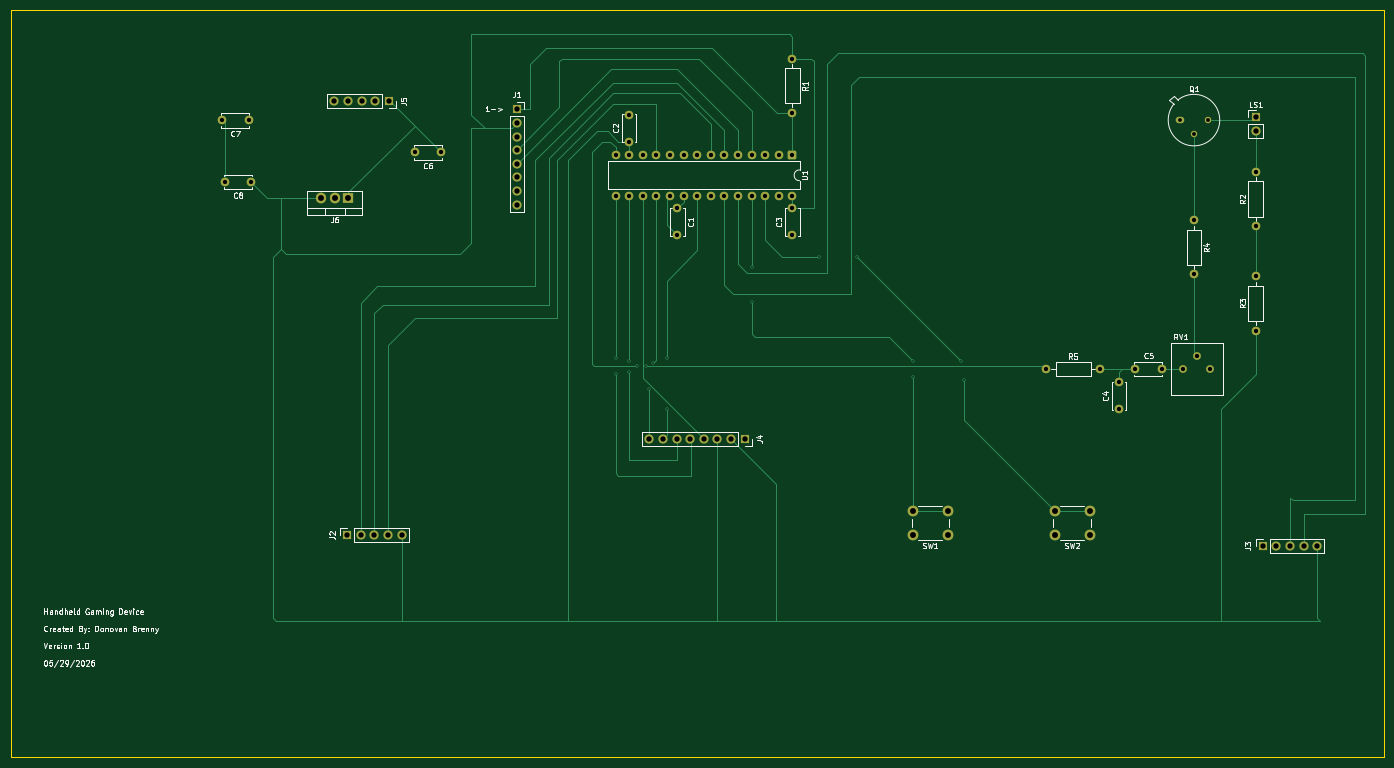
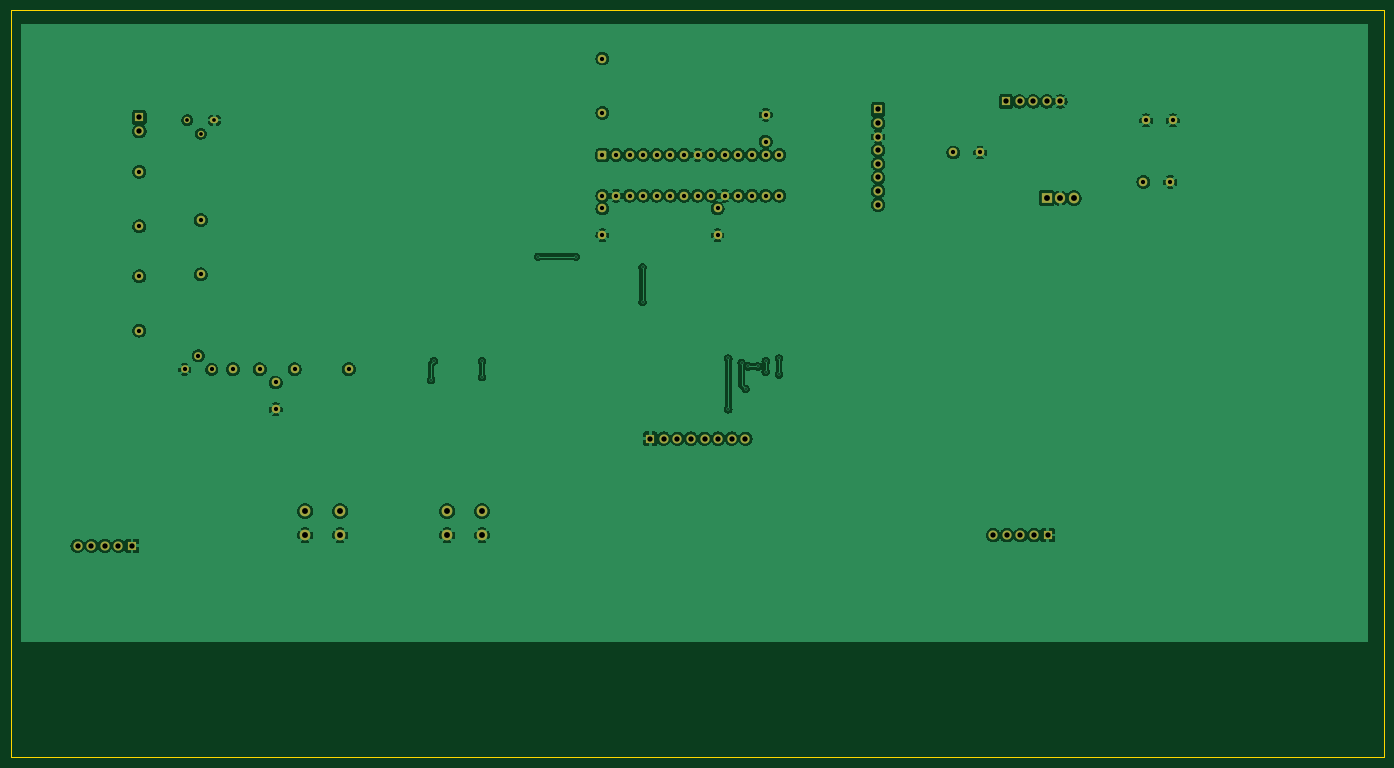
Circuit board: 9 layer files. Board 256.5 x 139.5 mm.
- bottom_copper: Handheld-Gaming-Device-B_Cu.gbr (194766 bytes)
- bottom_mask: Handheld-Gaming-Device-B_Mask.gbr (4473 bytes)
- bottom_silk: Handheld-Gaming-Device-B_Silkscreen.gbr (4483 bytes)
- outline: Handheld-Gaming-Device-Edge_Cuts.gbr (621 bytes)
- top_copper: Handheld-Gaming-Device-F_Cu.gbr (19024 bytes)
- top_mask: Handheld-Gaming-Device-F_Mask.gbr (4473 bytes)
- top_silk: Handheld-Gaming-Device-F_Silkscreen.gbr (72862 bytes)
- drill: Handheld-Gaming-Device-NPTH.drl (264 bytes)
- drill: Handheld-Gaming-Device-PTH.drl (2245 bytes)

=== bottom_copper: Handheld-Gaming-Device-B_Cu.gbr (194766 bytes, source omitted) ===
=== bottom_mask: Handheld-Gaming-Device-B_Mask.gbr ===
%TF.GenerationSoftware,KiCad,Pcbnew,10.0.3*%
%TF.CreationDate,2026-05-29T14:56:45-05:00*%
%TF.ProjectId,Handheld-Gaming-Device,48616e64-6865-46c6-942d-47616d696e67,rev?*%
%TF.SameCoordinates,Original*%
%TF.FileFunction,Soldermask,Bot*%
%TF.FilePolarity,Negative*%
%FSLAX46Y46*%
G04 Gerber Fmt 4.6, Leading zero omitted, Abs format (unit mm)*
G04 Created by KiCad (PCBNEW 10.0.3) date 2026-05-29 14:56:45*
%MOMM*%
%LPD*%
G01*
G04 APERTURE LIST*
G04 Aperture macros list*
%AMRoundRect*
0 Rectangle with rounded corners*
0 $1 Rounding radius*
0 $2 $3 $4 $5 $6 $7 $8 $9 X,Y pos of 4 corners*
0 Add a 4 corners polygon primitive as box body*
4,1,4,$2,$3,$4,$5,$6,$7,$8,$9,$2,$3,0*
0 Add four circle primitives for the rounded corners*
1,1,$1+$1,$2,$3*
1,1,$1+$1,$4,$5*
1,1,$1+$1,$6,$7*
1,1,$1+$1,$8,$9*
0 Add four rect primitives between the rounded corners*
20,1,$1+$1,$2,$3,$4,$5,0*
20,1,$1+$1,$4,$5,$6,$7,0*
20,1,$1+$1,$6,$7,$8,$9,0*
20,1,$1+$1,$8,$9,$2,$3,0*%
G04 Aperture macros list end*
%ADD10O,1.600000X1.200000*%
%ADD11C,1.200000*%
%ADD12C,1.700000*%
%ADD13R,1.700000X1.700000*%
%ADD14C,1.600000*%
%ADD15RoundRect,0.250000X-0.550000X0.550000X-0.550000X-0.550000X0.550000X-0.550000X0.550000X0.550000X0*%
%ADD16C,2.000000*%
%ADD17C,1.440000*%
%ADD18R,1.905000X2.000000*%
%ADD19O,1.905000X2.000000*%
G04 APERTURE END LIST*
D10*
%TO.C,Q1*%
X238460000Y-36500000D03*
D11*
X241000000Y-39040000D03*
X243540000Y-36500000D03*
%TD*%
D12*
%TO.C,J5*%
X80460000Y-33000000D03*
X83000000Y-33000000D03*
X85540000Y-33000000D03*
X88080000Y-33000000D03*
D13*
X90620000Y-33000000D03*
%TD*%
D14*
%TO.C,U1*%
X166000000Y-50620000D03*
X163460000Y-50620000D03*
X160920000Y-50620000D03*
X158380000Y-50620000D03*
X155840000Y-50620000D03*
X153300000Y-50620000D03*
X150760000Y-50620000D03*
X148220000Y-50620000D03*
X145680000Y-50620000D03*
X143140000Y-50620000D03*
X140600000Y-50620000D03*
X138060000Y-50620000D03*
X135520000Y-50620000D03*
X132980000Y-50620000D03*
X132980000Y-43000000D03*
X135520000Y-43000000D03*
X138060000Y-43000000D03*
X140600000Y-43000000D03*
X143140000Y-43000000D03*
X145680000Y-43000000D03*
X148220000Y-43000000D03*
X150760000Y-43000000D03*
X153300000Y-43000000D03*
X155840000Y-43000000D03*
X158380000Y-43000000D03*
X160920000Y-43000000D03*
X163460000Y-43000000D03*
D15*
X166000000Y-43000000D03*
%TD*%
D12*
%TO.C,LS1*%
X252500000Y-38540000D03*
D13*
X252500000Y-36000000D03*
%TD*%
D14*
%TO.C,C3*%
X166000000Y-53000000D03*
X166000000Y-58000000D03*
%TD*%
D16*
%TO.C,SW2*%
X221500000Y-114000000D03*
X215000000Y-114000000D03*
X221500000Y-109500000D03*
X215000000Y-109500000D03*
%TD*%
%TO.C,SW1*%
X195000000Y-114000000D03*
X188500000Y-114000000D03*
X195000000Y-109500000D03*
X188500000Y-109500000D03*
%TD*%
D17*
%TO.C,RV1*%
X244040000Y-83040000D03*
X241500000Y-80500000D03*
X238960000Y-83040000D03*
%TD*%
D14*
%TO.C,R5*%
X213340000Y-83000000D03*
X223500000Y-83000000D03*
%TD*%
%TO.C,R4*%
X241000000Y-55160000D03*
X241000000Y-65320000D03*
%TD*%
%TO.C,R3*%
X252500000Y-75815000D03*
X252500000Y-65655000D03*
%TD*%
%TO.C,R2*%
X252500000Y-56315000D03*
X252500000Y-46155000D03*
%TD*%
%TO.C,R1*%
X166000000Y-25000000D03*
X166000000Y-35160000D03*
%TD*%
D18*
%TO.C,J6*%
X83040000Y-51050000D03*
D19*
X80500000Y-51050000D03*
X77960000Y-51050000D03*
%TD*%
D13*
%TO.C,J4*%
X157080000Y-96000000D03*
D12*
X154540000Y-96000000D03*
X152000000Y-96000000D03*
X149460000Y-96000000D03*
X146920000Y-96000000D03*
X144380000Y-96000000D03*
X141840000Y-96000000D03*
X139300000Y-96000000D03*
%TD*%
D13*
%TO.C,J3*%
X253840000Y-116000000D03*
D12*
X256380000Y-116000000D03*
X258920000Y-116000000D03*
X261460000Y-116000000D03*
X264000000Y-116000000D03*
%TD*%
D13*
%TO.C,J2*%
X82840000Y-114000000D03*
D12*
X85380000Y-114000000D03*
X87920000Y-114000000D03*
X90460000Y-114000000D03*
X93000000Y-114000000D03*
%TD*%
D13*
%TO.C,J1*%
X114500000Y-34500000D03*
D12*
X114500000Y-37040000D03*
X114500000Y-39580000D03*
X114500000Y-42120000D03*
X114500000Y-44660000D03*
X114500000Y-47200000D03*
X114500000Y-49740000D03*
X114500000Y-52280000D03*
%TD*%
D14*
%TO.C,C8*%
X64960000Y-48050000D03*
X59960000Y-48050000D03*
%TD*%
%TO.C,C7*%
X64460000Y-36550000D03*
X59460000Y-36550000D03*
%TD*%
%TO.C,C6*%
X100460000Y-42550000D03*
X95460000Y-42550000D03*
%TD*%
%TO.C,C5*%
X230000000Y-83000000D03*
X235000000Y-83000000D03*
%TD*%
%TO.C,C4*%
X227000000Y-90500000D03*
X227000000Y-85500000D03*
%TD*%
%TO.C,C2*%
X135500000Y-40500000D03*
X135500000Y-35500000D03*
%TD*%
%TO.C,C1*%
X144500000Y-53000000D03*
X144500000Y-58000000D03*
%TD*%
M02*

=== bottom_silk: Handheld-Gaming-Device-B_Silkscreen.gbr ===
%TF.GenerationSoftware,KiCad,Pcbnew,10.0.3*%
%TF.CreationDate,2026-05-29T14:56:45-05:00*%
%TF.ProjectId,Handheld-Gaming-Device,48616e64-6865-46c6-942d-47616d696e67,rev?*%
%TF.SameCoordinates,Original*%
%TF.FileFunction,Legend,Bot*%
%TF.FilePolarity,Positive*%
%FSLAX46Y46*%
G04 Gerber Fmt 4.6, Leading zero omitted, Abs format (unit mm)*
G04 Created by KiCad (PCBNEW 10.0.3) date 2026-05-29 14:56:45*
%MOMM*%
%LPD*%
G01*
G04 APERTURE LIST*
G04 Aperture macros list*
%AMRoundRect*
0 Rectangle with rounded corners*
0 $1 Rounding radius*
0 $2 $3 $4 $5 $6 $7 $8 $9 X,Y pos of 4 corners*
0 Add a 4 corners polygon primitive as box body*
4,1,4,$2,$3,$4,$5,$6,$7,$8,$9,$2,$3,0*
0 Add four circle primitives for the rounded corners*
1,1,$1+$1,$2,$3*
1,1,$1+$1,$4,$5*
1,1,$1+$1,$6,$7*
1,1,$1+$1,$8,$9*
0 Add four rect primitives between the rounded corners*
20,1,$1+$1,$2,$3,$4,$5,0*
20,1,$1+$1,$4,$5,$6,$7,0*
20,1,$1+$1,$6,$7,$8,$9,0*
20,1,$1+$1,$8,$9,$2,$3,0*%
G04 Aperture macros list end*
%ADD10O,1.600000X1.200000*%
%ADD11C,1.200000*%
%ADD12C,1.700000*%
%ADD13R,1.700000X1.700000*%
%ADD14C,1.600000*%
%ADD15RoundRect,0.250000X-0.550000X0.550000X-0.550000X-0.550000X0.550000X-0.550000X0.550000X0.550000X0*%
%ADD16C,2.000000*%
%ADD17C,1.440000*%
%ADD18R,1.905000X2.000000*%
%ADD19O,1.905000X2.000000*%
G04 APERTURE END LIST*
%LPC*%
D10*
%TO.C,Q1*%
X238460000Y-36500000D03*
D11*
X241000000Y-39040000D03*
X243540000Y-36500000D03*
%TD*%
D12*
%TO.C,J5*%
X80460000Y-33000000D03*
X83000000Y-33000000D03*
X85540000Y-33000000D03*
X88080000Y-33000000D03*
D13*
X90620000Y-33000000D03*
%TD*%
D14*
%TO.C,U1*%
X166000000Y-50620000D03*
X163460000Y-50620000D03*
X160920000Y-50620000D03*
X158380000Y-50620000D03*
X155840000Y-50620000D03*
X153300000Y-50620000D03*
X150760000Y-50620000D03*
X148220000Y-50620000D03*
X145680000Y-50620000D03*
X143140000Y-50620000D03*
X140600000Y-50620000D03*
X138060000Y-50620000D03*
X135520000Y-50620000D03*
X132980000Y-50620000D03*
X132980000Y-43000000D03*
X135520000Y-43000000D03*
X138060000Y-43000000D03*
X140600000Y-43000000D03*
X143140000Y-43000000D03*
X145680000Y-43000000D03*
X148220000Y-43000000D03*
X150760000Y-43000000D03*
X153300000Y-43000000D03*
X155840000Y-43000000D03*
X158380000Y-43000000D03*
X160920000Y-43000000D03*
X163460000Y-43000000D03*
D15*
X166000000Y-43000000D03*
%TD*%
D12*
%TO.C,LS1*%
X252500000Y-38540000D03*
D13*
X252500000Y-36000000D03*
%TD*%
D14*
%TO.C,C3*%
X166000000Y-53000000D03*
X166000000Y-58000000D03*
%TD*%
D16*
%TO.C,SW2*%
X221500000Y-114000000D03*
X215000000Y-114000000D03*
X221500000Y-109500000D03*
X215000000Y-109500000D03*
%TD*%
%TO.C,SW1*%
X195000000Y-114000000D03*
X188500000Y-114000000D03*
X195000000Y-109500000D03*
X188500000Y-109500000D03*
%TD*%
D17*
%TO.C,RV1*%
X244040000Y-83040000D03*
X241500000Y-80500000D03*
X238960000Y-83040000D03*
%TD*%
D14*
%TO.C,R5*%
X213340000Y-83000000D03*
X223500000Y-83000000D03*
%TD*%
%TO.C,R4*%
X241000000Y-55160000D03*
X241000000Y-65320000D03*
%TD*%
%TO.C,R3*%
X252500000Y-75815000D03*
X252500000Y-65655000D03*
%TD*%
%TO.C,R2*%
X252500000Y-56315000D03*
X252500000Y-46155000D03*
%TD*%
%TO.C,R1*%
X166000000Y-25000000D03*
X166000000Y-35160000D03*
%TD*%
D18*
%TO.C,J6*%
X83040000Y-51050000D03*
D19*
X80500000Y-51050000D03*
X77960000Y-51050000D03*
%TD*%
D13*
%TO.C,J4*%
X157080000Y-96000000D03*
D12*
X154540000Y-96000000D03*
X152000000Y-96000000D03*
X149460000Y-96000000D03*
X146920000Y-96000000D03*
X144380000Y-96000000D03*
X141840000Y-96000000D03*
X139300000Y-96000000D03*
%TD*%
D13*
%TO.C,J3*%
X253840000Y-116000000D03*
D12*
X256380000Y-116000000D03*
X258920000Y-116000000D03*
X261460000Y-116000000D03*
X264000000Y-116000000D03*
%TD*%
D13*
%TO.C,J2*%
X82840000Y-114000000D03*
D12*
X85380000Y-114000000D03*
X87920000Y-114000000D03*
X90460000Y-114000000D03*
X93000000Y-114000000D03*
%TD*%
D13*
%TO.C,J1*%
X114500000Y-34500000D03*
D12*
X114500000Y-37040000D03*
X114500000Y-39580000D03*
X114500000Y-42120000D03*
X114500000Y-44660000D03*
X114500000Y-47200000D03*
X114500000Y-49740000D03*
X114500000Y-52280000D03*
%TD*%
D14*
%TO.C,C8*%
X64960000Y-48050000D03*
X59960000Y-48050000D03*
%TD*%
%TO.C,C7*%
X64460000Y-36550000D03*
X59460000Y-36550000D03*
%TD*%
%TO.C,C6*%
X100460000Y-42550000D03*
X95460000Y-42550000D03*
%TD*%
%TO.C,C5*%
X230000000Y-83000000D03*
X235000000Y-83000000D03*
%TD*%
%TO.C,C4*%
X227000000Y-90500000D03*
X227000000Y-85500000D03*
%TD*%
%TO.C,C2*%
X135500000Y-40500000D03*
X135500000Y-35500000D03*
%TD*%
%TO.C,C1*%
X144500000Y-53000000D03*
X144500000Y-58000000D03*
%TD*%
%LPD*%
M02*

=== outline: Handheld-Gaming-Device-Edge_Cuts.gbr ===
%TF.GenerationSoftware,KiCad,Pcbnew,10.0.3*%
%TF.CreationDate,2026-05-29T14:56:45-05:00*%
%TF.ProjectId,Handheld-Gaming-Device,48616e64-6865-46c6-942d-47616d696e67,rev?*%
%TF.SameCoordinates,Original*%
%TF.FileFunction,Profile,NP*%
%FSLAX46Y46*%
G04 Gerber Fmt 4.6, Leading zero omitted, Abs format (unit mm)*
G04 Created by KiCad (PCBNEW 10.0.3) date 2026-05-29 14:56:45*
%MOMM*%
%LPD*%
G01*
G04 APERTURE LIST*
%TA.AperFunction,Profile*%
%ADD10C,0.050000*%
%TD*%
G04 APERTURE END LIST*
D10*
X20000000Y-16000000D02*
X276500000Y-16000000D01*
X276500000Y-155500000D01*
X20000000Y-155500000D01*
X20000000Y-16000000D01*
M02*

=== top_copper: Handheld-Gaming-Device-F_Cu.gbr (19024 bytes, source omitted) ===
=== top_mask: Handheld-Gaming-Device-F_Mask.gbr ===
%TF.GenerationSoftware,KiCad,Pcbnew,10.0.3*%
%TF.CreationDate,2026-05-29T14:56:45-05:00*%
%TF.ProjectId,Handheld-Gaming-Device,48616e64-6865-46c6-942d-47616d696e67,rev?*%
%TF.SameCoordinates,Original*%
%TF.FileFunction,Soldermask,Top*%
%TF.FilePolarity,Negative*%
%FSLAX46Y46*%
G04 Gerber Fmt 4.6, Leading zero omitted, Abs format (unit mm)*
G04 Created by KiCad (PCBNEW 10.0.3) date 2026-05-29 14:56:45*
%MOMM*%
%LPD*%
G01*
G04 APERTURE LIST*
G04 Aperture macros list*
%AMRoundRect*
0 Rectangle with rounded corners*
0 $1 Rounding radius*
0 $2 $3 $4 $5 $6 $7 $8 $9 X,Y pos of 4 corners*
0 Add a 4 corners polygon primitive as box body*
4,1,4,$2,$3,$4,$5,$6,$7,$8,$9,$2,$3,0*
0 Add four circle primitives for the rounded corners*
1,1,$1+$1,$2,$3*
1,1,$1+$1,$4,$5*
1,1,$1+$1,$6,$7*
1,1,$1+$1,$8,$9*
0 Add four rect primitives between the rounded corners*
20,1,$1+$1,$2,$3,$4,$5,0*
20,1,$1+$1,$4,$5,$6,$7,0*
20,1,$1+$1,$6,$7,$8,$9,0*
20,1,$1+$1,$8,$9,$2,$3,0*%
G04 Aperture macros list end*
%ADD10O,1.600000X1.200000*%
%ADD11C,1.200000*%
%ADD12C,1.700000*%
%ADD13R,1.700000X1.700000*%
%ADD14C,1.600000*%
%ADD15RoundRect,0.250000X-0.550000X0.550000X-0.550000X-0.550000X0.550000X-0.550000X0.550000X0.550000X0*%
%ADD16C,2.000000*%
%ADD17C,1.440000*%
%ADD18R,1.905000X2.000000*%
%ADD19O,1.905000X2.000000*%
G04 APERTURE END LIST*
D10*
%TO.C,Q1*%
X238460000Y-36500000D03*
D11*
X241000000Y-39040000D03*
X243540000Y-36500000D03*
%TD*%
D12*
%TO.C,J5*%
X80460000Y-33000000D03*
X83000000Y-33000000D03*
X85540000Y-33000000D03*
X88080000Y-33000000D03*
D13*
X90620000Y-33000000D03*
%TD*%
D14*
%TO.C,U1*%
X166000000Y-50620000D03*
X163460000Y-50620000D03*
X160920000Y-50620000D03*
X158380000Y-50620000D03*
X155840000Y-50620000D03*
X153300000Y-50620000D03*
X150760000Y-50620000D03*
X148220000Y-50620000D03*
X145680000Y-50620000D03*
X143140000Y-50620000D03*
X140600000Y-50620000D03*
X138060000Y-50620000D03*
X135520000Y-50620000D03*
X132980000Y-50620000D03*
X132980000Y-43000000D03*
X135520000Y-43000000D03*
X138060000Y-43000000D03*
X140600000Y-43000000D03*
X143140000Y-43000000D03*
X145680000Y-43000000D03*
X148220000Y-43000000D03*
X150760000Y-43000000D03*
X153300000Y-43000000D03*
X155840000Y-43000000D03*
X158380000Y-43000000D03*
X160920000Y-43000000D03*
X163460000Y-43000000D03*
D15*
X166000000Y-43000000D03*
%TD*%
D12*
%TO.C,LS1*%
X252500000Y-38540000D03*
D13*
X252500000Y-36000000D03*
%TD*%
D14*
%TO.C,C3*%
X166000000Y-53000000D03*
X166000000Y-58000000D03*
%TD*%
D16*
%TO.C,SW2*%
X221500000Y-114000000D03*
X215000000Y-114000000D03*
X221500000Y-109500000D03*
X215000000Y-109500000D03*
%TD*%
%TO.C,SW1*%
X195000000Y-114000000D03*
X188500000Y-114000000D03*
X195000000Y-109500000D03*
X188500000Y-109500000D03*
%TD*%
D17*
%TO.C,RV1*%
X244040000Y-83040000D03*
X241500000Y-80500000D03*
X238960000Y-83040000D03*
%TD*%
D14*
%TO.C,R5*%
X213340000Y-83000000D03*
X223500000Y-83000000D03*
%TD*%
%TO.C,R4*%
X241000000Y-55160000D03*
X241000000Y-65320000D03*
%TD*%
%TO.C,R3*%
X252500000Y-75815000D03*
X252500000Y-65655000D03*
%TD*%
%TO.C,R2*%
X252500000Y-56315000D03*
X252500000Y-46155000D03*
%TD*%
%TO.C,R1*%
X166000000Y-25000000D03*
X166000000Y-35160000D03*
%TD*%
D18*
%TO.C,J6*%
X83040000Y-51050000D03*
D19*
X80500000Y-51050000D03*
X77960000Y-51050000D03*
%TD*%
D13*
%TO.C,J4*%
X157080000Y-96000000D03*
D12*
X154540000Y-96000000D03*
X152000000Y-96000000D03*
X149460000Y-96000000D03*
X146920000Y-96000000D03*
X144380000Y-96000000D03*
X141840000Y-96000000D03*
X139300000Y-96000000D03*
%TD*%
D13*
%TO.C,J3*%
X253840000Y-116000000D03*
D12*
X256380000Y-116000000D03*
X258920000Y-116000000D03*
X261460000Y-116000000D03*
X264000000Y-116000000D03*
%TD*%
D13*
%TO.C,J2*%
X82840000Y-114000000D03*
D12*
X85380000Y-114000000D03*
X87920000Y-114000000D03*
X90460000Y-114000000D03*
X93000000Y-114000000D03*
%TD*%
D13*
%TO.C,J1*%
X114500000Y-34500000D03*
D12*
X114500000Y-37040000D03*
X114500000Y-39580000D03*
X114500000Y-42120000D03*
X114500000Y-44660000D03*
X114500000Y-47200000D03*
X114500000Y-49740000D03*
X114500000Y-52280000D03*
%TD*%
D14*
%TO.C,C8*%
X64960000Y-48050000D03*
X59960000Y-48050000D03*
%TD*%
%TO.C,C7*%
X64460000Y-36550000D03*
X59460000Y-36550000D03*
%TD*%
%TO.C,C6*%
X100460000Y-42550000D03*
X95460000Y-42550000D03*
%TD*%
%TO.C,C5*%
X230000000Y-83000000D03*
X235000000Y-83000000D03*
%TD*%
%TO.C,C4*%
X227000000Y-90500000D03*
X227000000Y-85500000D03*
%TD*%
%TO.C,C2*%
X135500000Y-40500000D03*
X135500000Y-35500000D03*
%TD*%
%TO.C,C1*%
X144500000Y-53000000D03*
X144500000Y-58000000D03*
%TD*%
M02*

=== top_silk: Handheld-Gaming-Device-F_Silkscreen.gbr (72862 bytes, source omitted) ===
=== drill: Handheld-Gaming-Device-NPTH.drl ===
M48
; DRILL file KiCad 10.0.3 date 2026-05-29T14:57:50
; FORMAT={-:-/ absolute / metric / decimal}
; #@! TF.CreationDate,2026-05-29T14:57:50-05:00
; #@! TF.GenerationSoftware,Kicad,Pcbnew,10.0.3
; #@! TF.FileFunction,NonPlated,1,2,NPTH
FMAT,2
METRIC
%
G90
G05
M30

=== drill: Handheld-Gaming-Device-PTH.drl ===
M48
; DRILL file KiCad 10.0.3 date 2026-05-29T14:57:50
; FORMAT={-:-/ absolute / metric / decimal}
; #@! TF.CreationDate,2026-05-29T14:57:50-05:00
; #@! TF.GenerationSoftware,Kicad,Pcbnew,10.0.3
; #@! TF.FileFunction,Plated,1,2,PTH
FMAT,2
METRIC
; #@! TA.AperFunction,Plated,PTH,ViaDrill
T1C0.300
; #@! TA.AperFunction,Plated,PTH,ComponentDrill
T2C0.700
; #@! TA.AperFunction,Plated,PTH,ComponentDrill
T3C0.800
; #@! TA.AperFunction,Plated,PTH,ComponentDrill
T4C1.000
; #@! TA.AperFunction,Plated,PTH,ComponentDrill
T5C1.100
%
G90
G05
T1
X133.0Y-81.0
X133.0Y-84.0
X135.5Y-81.5
X135.5Y-83.5
X137.0Y-82.5
X138.735Y-82.5
X139.253Y-86.747
X140.0Y-81.825
X142.5Y-81.0
X142.5Y-90.5
X158.5Y-64.0
X158.5Y-70.5
X171.0Y-62.0
X178.0Y-62.0
X188.5Y-81.5
X188.5Y-84.5
X197.5Y-81.5
X198.0Y-85.0
T2
X238.46Y-36.5
X241.0Y-39.04
X243.54Y-36.5
T3
X59.46Y-36.55
X59.96Y-48.05
X64.46Y-36.55
X64.96Y-48.05
X95.46Y-42.55
X100.46Y-42.55
X132.98Y-43.0
X132.98Y-50.62
X135.5Y-35.5
X135.5Y-40.5
X135.52Y-43.0
X135.52Y-50.62
X138.06Y-43.0
X138.06Y-50.62
X140.6Y-43.0
X140.6Y-50.62
X143.14Y-43.0
X143.14Y-50.62
X144.5Y-53.0
X144.5Y-58.0
X145.68Y-43.0
X145.68Y-50.62
X148.22Y-43.0
X148.22Y-50.62
X150.76Y-43.0
X150.76Y-50.62
X153.3Y-43.0
X153.3Y-50.62
X155.84Y-43.0
X155.84Y-50.62
X158.38Y-43.0
X158.38Y-50.62
X160.92Y-43.0
X160.92Y-50.62
X163.46Y-43.0
X163.46Y-50.62
X166.0Y-25.0
X166.0Y-35.16
X166.0Y-43.0
X166.0Y-50.62
X166.0Y-53.0
X166.0Y-58.0
X213.34Y-83.0
X223.5Y-83.0
X227.0Y-85.5
X227.0Y-90.5
X230.0Y-83.0
X235.0Y-83.0
X238.96Y-83.04
X241.0Y-55.16
X241.0Y-65.32
X241.5Y-80.5
X244.04Y-83.04
X252.5Y-46.155
X252.5Y-56.315
X252.5Y-65.655
X252.5Y-75.815
T4
X80.46Y-33.0
X82.84Y-114.0
X83.0Y-33.0
X85.38Y-114.0
X85.54Y-33.0
X87.92Y-114.0
X88.08Y-33.0
X90.46Y-114.0
X90.62Y-33.0
X93.0Y-114.0
X114.5Y-34.5
X114.5Y-37.04
X114.5Y-39.58
X114.5Y-42.12
X114.5Y-44.66
X114.5Y-47.2
X114.5Y-49.74
X114.5Y-52.28
X139.3Y-96.0
X141.84Y-96.0
X144.38Y-96.0
X146.92Y-96.0
X149.46Y-96.0
X152.0Y-96.0
X154.54Y-96.0
X157.08Y-96.0
X252.5Y-36.0
X252.5Y-38.54
X253.84Y-116.0
X256.38Y-116.0
X258.92Y-116.0
X261.46Y-116.0
X264.0Y-116.0
T5
X77.96Y-51.05
X80.5Y-51.05
X83.04Y-51.05
X188.5Y-109.5
X188.5Y-114.0
X195.0Y-109.5
X195.0Y-114.0
X215.0Y-109.5
X215.0Y-114.0
X221.5Y-109.5
X221.5Y-114.0
M30
